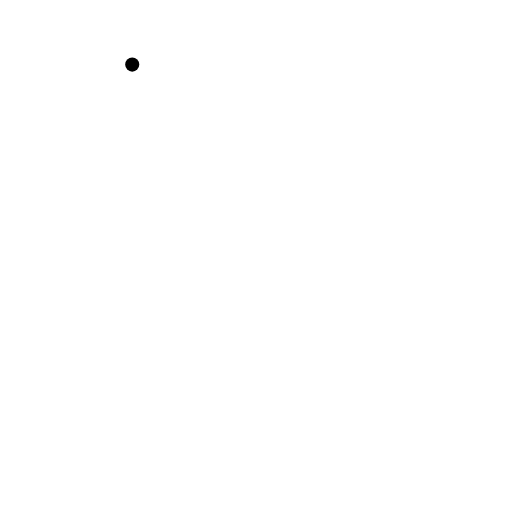
t = 0.00 s
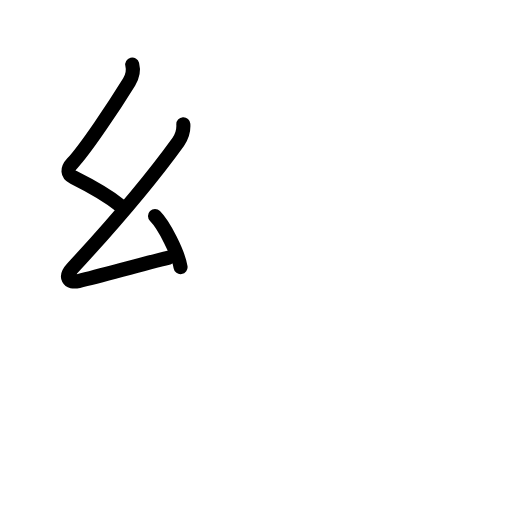
t = 2.75 s
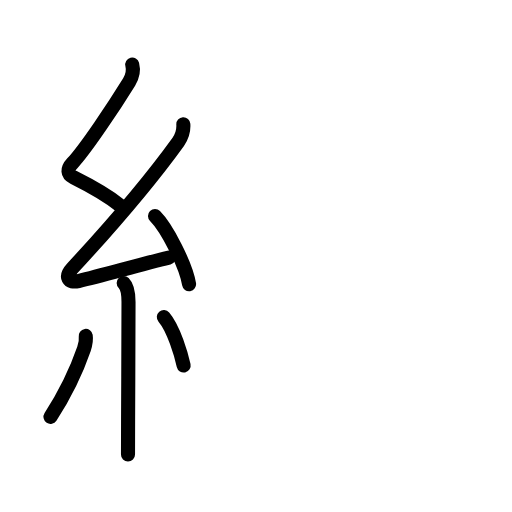
t = 5.75 s
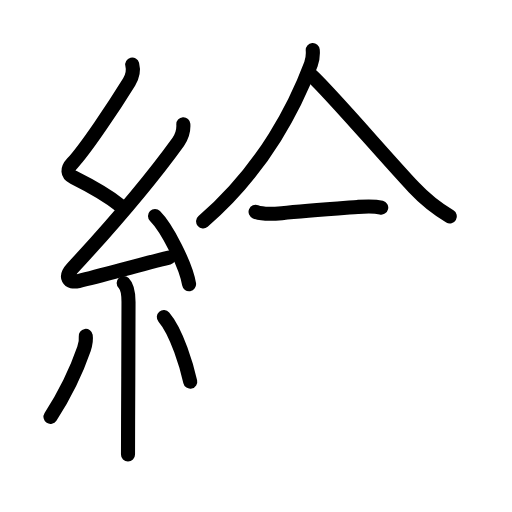
t = 8.42 s
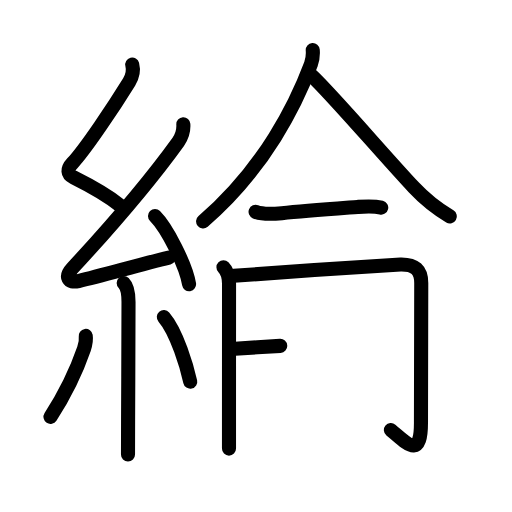
t = 11.25 s
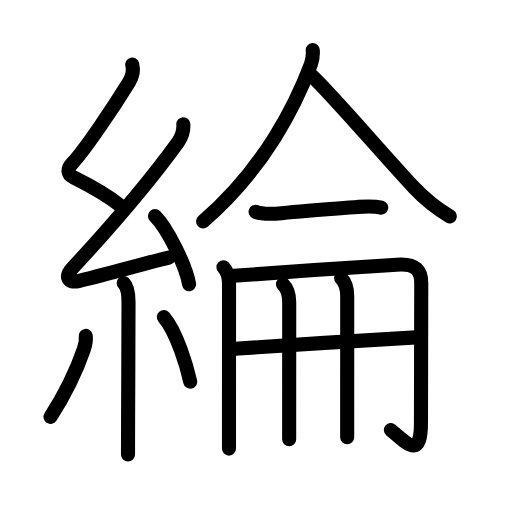
t = 14.00 s

The animated SVG that drew these frames (rendered in a browser with its animation timeline set to each time). Animation: 49 SMIL elements (animate=49); one cycle of 14.00 s.

<?xml version="1.0" encoding="UTF-8"?>
<!--
AniKanjiVG is licensed by CC-BY-SA Paul C. Sommerhoff (https://bitbucket.org/sommerhoff/anikanjivg).
AniKanjiVG uses KanjiVG which is licensed by CC-BY-SA Ulrich Apel (http://kanjivg.tagaini.net).
See also http://creativecommons.org/licenses/by-sa/3.0/
-->
<svg xmlns:kvg='http://kanjivg.tagaini.net' xmlns='http://www.w3.org/2000/svg' width='109' height='109' viewBox='0 0 109 109' style='fill:none;stroke:#000000;stroke-width:3;stroke-linecap:round;stroke-linejoin:round;' id="kvg:kanji_07db8"><g id="kvg:07db8" kvg:element="綸"><g id="kvg:07db8-g1" kvg:element="糸" kvg:position="left" kvg:radical="general"><path id="kvg:07db8-s1" kvg:type="㇜" d="M28.15,13.75c0.31,1.21,0.09,2.49-0.66,3.69c-3.26,5.27-9.2,14.21-12.07,17.29c-1.17,1.26-1.15,2.34,0.25,3.04c4.2,2.1,7.09,3.74,9.89,5.97"><animate attributeName="d" begin="0.0s" dur="0.25s" from="M28.15,13.75C28.15,13.75,28.15,13.75,28.15,13.75" to="M28.15,13.75c0.31,1.21,0.09,2.49-0.66,3.69" />
<animate attributeName="d" begin="0.25s" dur="0.25s" from="M28.15,13.75c0.31,1.21,0.09,2.49-0.66,3.69c0,0,0,0,0,0,0" to="M28.15,13.75c0.31,1.21,0.09,2.49-0.66,3.69c-3.26,5.27-9.2,14.21-12.07,17.29" />
<animate attributeName="d" begin="0.5s" dur="0.25s" from="M28.15,13.75c0.31,1.21,0.09,2.49-0.66,3.69c-3.26,5.27-9.2,14.21-12.07,17.29c0,0,0,0,0,0,0" to="M28.15,13.75c0.31,1.21,0.09,2.49-0.66,3.69c-3.26,5.27-9.2,14.21-12.07,17.29c-1.17,1.26-1.15,2.34,0.25,3.04" />
<animate attributeName="d" begin="0.75s" dur="0.25s" from="M28.15,13.75c0.31,1.21,0.09,2.49-0.66,3.69c-3.26,5.27-9.2,14.21-12.07,17.29c-1.17,1.26-1.15,2.34,0.25,3.04c0,0,0,0,0,0,0" to="M28.15,13.75c0.31,1.21,0.09,2.49-0.66,3.69c-3.26,5.27-9.2,14.21-12.07,17.29c-1.17,1.26-1.15,2.34,0.25,3.04c4.2,2.1,7.09,3.74,9.89,5.97" />
</path>
<path id="kvg:07db8-s2" kvg:type="㇜" d="M39.03,26.44c0.09,1.43-0.24,2.58-1.08,3.74C31.97,38.47,23,48.88,15.4,57.11c-1.7,1.84-0.88,3.25,1.32,2.72c5.53-1.33,13.12-3.52,19.23-4.99"><animate attributeName="d" begin="1.0s" dur="0.25s" from="M39.03,26.44C39.03,26.44,39.03,26.44,39.03,26.44" to="M39.03,26.44c0.09,1.43-0.24,2.58-1.08,3.74" />
<animate attributeName="d" begin="1.25s" dur="0.25s" from="M39.03,26.44c0.09,1.43-0.24,2.58-1.08,3.74c0,0,0,0,0,0,0" to="M39.03,26.44c0.09,1.43-0.24,2.58-1.08,3.74C31.97,38.47,23,48.88,15.4,57.11" />
<animate attributeName="d" begin="1.5s" dur="0.25s" from="M39.03,26.44c0.09,1.43-0.24,2.58-1.08,3.74C31.97,38.47,23,48.88,15.4,57.11c0,0,0,0,0,0,0" to="M39.03,26.44c0.09,1.43-0.24,2.58-1.08,3.74C31.97,38.47,23,48.88,15.4,57.11c-1.7,1.84-0.88,3.25,1.32,2.72" />
<animate attributeName="d" begin="1.75s" dur="0.25s" from="M39.03,26.44c0.09,1.43-0.24,2.58-1.08,3.74C31.97,38.47,23,48.88,15.4,57.11c-1.7,1.84-0.88,3.25,1.32,2.72c0,0,0,0,0,0,0" to="M39.03,26.44c0.09,1.43-0.24,2.58-1.08,3.74C31.97,38.47,23,48.88,15.4,57.11c-1.7,1.84-0.88,3.25,1.32,2.72c5.53-1.33,13.12-3.52,19.23-4.99" />
<animate attributeName="d" begin="0s" dur="1.0s" from="M-100,-100" to="M-100,-100" />
</path>
<path id="kvg:07db8-s3" kvg:type="㇔" d="M33,46c2.56,2.56,6.61,10.52,7.25,14.5"><animate attributeName="d" begin="2.0s" dur="1.0s" from="M33,46C33,46,33,46,33,46" to="M33,46c2.56,2.56,6.61,10.52,7.25,14.5" />
<animate attributeName="d" begin="0s" dur="2.0s" from="M-100,-100" to="M-100,-100" />
</path>
<path id="kvg:07db8-s4" kvg:type="㇑" d="M26.33,60.26c0.83,0.83,1.03,2.23,1.03,4.03c0,2.71-0.05,16.29-0.09,25.09c-0.01,3.67-0.02,6.51-0.02,7.38"><animate attributeName="d" begin="3.0s" dur="0.3333333333333333s" from="M26.33,60.26C26.33,60.26,26.33,60.26,26.33,60.26" to="M26.33,60.26c0.83,0.83,1.03,2.23,1.03,4.03" />
<animate attributeName="d" begin="3.3333333333333335s" dur="0.3333333333333333s" from="M26.33,60.26c0.83,0.83,1.03,2.23,1.03,4.03c0,0,0,0,0,0,0" to="M26.33,60.26c0.83,0.83,1.03,2.23,1.03,4.03c0,2.71-0.05,16.29-0.09,25.09" />
<animate attributeName="d" begin="3.6666666666666665s" dur="0.3333333333333333s" from="M26.33,60.26c0.83,0.83,1.03,2.23,1.03,4.03c0,2.71-0.05,16.29-0.09,25.09c0,0,0,0,0,0,0" to="M26.33,60.26c0.83,0.83,1.03,2.23,1.03,4.03c0,2.71-0.05,16.29-0.09,25.09c-0.01,3.67-0.02,6.51-0.02,7.38" />
<animate attributeName="d" begin="0s" dur="3.0s" from="M-100,-100" to="M-100,-100" />
</path>
<path id="kvg:07db8-s5" kvg:type="㇒" d="M18.25,71.5c0.12,0.82-0.17,2.18-0.37,2.77C16.25,79,13.5,84.5,10.75,88.75"><animate attributeName="d" begin="4.0s" dur="0.5s" from="M18.25,71.5C18.25,71.5,18.25,71.5,18.25,71.5" to="M18.25,71.5c0.12,0.82-0.17,2.18-0.37,2.77" />
<animate attributeName="d" begin="4.5s" dur="0.5s" from="M18.25,71.5c0.12,0.82-0.17,2.18-0.37,2.77c0,0,0,0,0,0,0" to="M18.25,71.5c0.12,0.82-0.17,2.18-0.37,2.77C16.25,79,13.5,84.5,10.75,88.75" />
<animate attributeName="d" begin="0s" dur="4.0s" from="M-100,-100" to="M-100,-100" />
</path>
<path id="kvg:07db8-s6" kvg:type="㇔" d="M34.88,67.5c2.81,3.25,4.97,10.8,5.62,13.75"><animate attributeName="d" begin="5.0s" dur="1.0s" from="M34.88,67.5C34.88,67.5,34.88,67.5,34.88,67.5" to="M34.88,67.5c2.81,3.25,4.97,10.8,5.62,13.75" />
<animate attributeName="d" begin="0s" dur="5.0s" from="M-100,-100" to="M-100,-100" />
</path>
</g>
<g id="kvg:07db8-g2" kvg:element="侖" kvg:position="right"><g id="kvg:07db8-g3" kvg:element="人" kvg:position="top"><path id="kvg:07db8-s7" kvg:type="㇒" d="M66.58,10.65c0.07,0.87,0.06,1.8-0.38,3c-3.07,8.22-9.82,22.22-22.96,33.48"><animate attributeName="d" begin="6.0s" dur="0.5s" from="M66.58,10.65C66.58,10.65,66.58,10.65,66.58,10.65" to="M66.58,10.65c0.07,0.87,0.06,1.8-0.38,3" />
<animate attributeName="d" begin="6.5s" dur="0.5s" from="M66.58,10.65c0.07,0.87,0.06,1.8-0.38,3c0,0,0,0,0,0,0" to="M66.58,10.65c0.07,0.87,0.06,1.8-0.38,3c-3.07,8.22-9.82,22.22-22.96,33.48" />
<animate attributeName="d" begin="0s" dur="6.0s" from="M-100,-100" to="M-100,-100" />
</path>
<path id="kvg:07db8-s8" kvg:type="㇏" d="M66.37,16.13c4.23,3.92,15.29,16.9,21.73,23.77c2.49,2.65,4.4,4.23,7.67,6.17"><animate attributeName="d" begin="7.0s" dur="0.5s" from="M66.37,16.13C66.37,16.13,66.37,16.13,66.37,16.13" to="M66.37,16.13c4.23,3.92,15.29,16.9,21.73,23.77" />
<animate attributeName="d" begin="7.5s" dur="0.5s" from="M66.37,16.13c4.23,3.92,15.29,16.9,21.73,23.77c0,0,0,0,0,0,0" to="M66.37,16.13c4.23,3.92,15.29,16.9,21.73,23.77c2.49,2.65,4.4,4.23,7.67,6.17" />
<animate attributeName="d" begin="0s" dur="7.0s" from="M-100,-100" to="M-100,-100" />
</path>
</g>
<g id="kvg:07db8-g4" kvg:position="bottom"><g id="kvg:07db8-g5" kvg:element="一"><path id="kvg:07db8-s9" kvg:type="㇐" d="M54.41,45.1c1.53,0.62,3.97,0.44,5.59,0.28c4.61-0.45,11.36-0.96,16.12-1.33c1.71-0.13,3.35-0.27,5.04,0.14"><animate attributeName="d" begin="8.0s" dur="0.3333333333333333s" from="M54.41,45.1C54.41,45.1,54.41,45.1,54.41,45.1" to="M54.41,45.1c1.53,0.62,3.97,0.44,5.59,0.28" />
<animate attributeName="d" begin="8.333333333333334s" dur="0.3333333333333333s" from="M54.41,45.1c1.53,0.62,3.97,0.44,5.59,0.28c0,0,0,0,0,0,0" to="M54.41,45.1c1.53,0.62,3.97,0.44,5.59,0.28c4.61-0.45,11.36-0.96,16.12-1.33" />
<animate attributeName="d" begin="8.666666666666666s" dur="0.3333333333333333s" from="M54.41,45.1c1.53,0.62,3.97,0.44,5.59,0.28c4.61-0.45,11.36-0.96,16.12-1.33c0,0,0,0,0,0,0" to="M54.41,45.1c1.53,0.62,3.97,0.44,5.59,0.28c4.61-0.45,11.36-0.96,16.12-1.33c1.71-0.13,3.35-0.27,5.04,0.14" />
<animate attributeName="d" begin="0s" dur="8.0s" from="M-100,-100" to="M-100,-100" />
</path>
</g>
<g id="kvg:07db8-g6" kvg:element="冊"><g id="kvg:07db8-g7" kvg:element="冂"><path id="kvg:07db8-s10" kvg:type="㇑" d="M47.57,56.88c0.84,0.84,1.19,1.99,1.19,3.53c0,4.61-0.01,18.46-0.01,27.71c0,3.2,0,5.85,0,7.38"><animate attributeName="d" begin="9.0s" dur="0.3333333333333333s" from="M47.57,56.88C47.57,56.88,47.57,56.88,47.57,56.88" to="M47.57,56.88c0.84,0.84,1.19,1.99,1.19,3.53" />
<animate attributeName="d" begin="9.333333333333334s" dur="0.3333333333333333s" from="M47.57,56.88c0.84,0.84,1.19,1.99,1.19,3.53c0,0,0,0,0,0,0" to="M47.57,56.88c0.84,0.84,1.19,1.99,1.19,3.53c0,4.61-0.01,18.46-0.01,27.71" />
<animate attributeName="d" begin="9.666666666666666s" dur="0.3333333333333333s" from="M47.57,56.88c0.84,0.84,1.19,1.99,1.19,3.53c0,4.61-0.01,18.46-0.01,27.71c0,0,0,0,0,0,0" to="M47.57,56.88c0.84,0.84,1.19,1.99,1.19,3.53c0,4.61-0.01,18.46-0.01,27.71c0,3.2,0,5.85,0,7.38" />
<animate attributeName="d" begin="0s" dur="9.0s" from="M-100,-100" to="M-100,-100" />
</path>
<path id="kvg:07db8-s11" kvg:type="㇆a" d="M49.79,58.71c6.31-0.51,34.23-2.37,35.49-2.4c3.1-0.06,4.4,1.19,4.4,3.92c0,6.76-0.06,17.71-0.06,29.76c0,7.96-3.03,4.35-6.4,1.57"><animate attributeName="d" begin="10.0s" dur="0.25s" from="M49.79,58.71C49.79,58.71,49.79,58.71,49.79,58.71" to="M49.79,58.71c6.31-0.51,34.23-2.37,35.49-2.4" />
<animate attributeName="d" begin="10.25s" dur="0.25s" from="M49.79,58.71c6.31-0.51,34.23-2.37,35.49-2.4c0,0,0,0,0,0,0" to="M49.79,58.71c6.31-0.51,34.23-2.37,35.49-2.4c3.1-0.06,4.4,1.19,4.4,3.92" />
<animate attributeName="d" begin="10.5s" dur="0.25s" from="M49.79,58.71c6.31-0.51,34.23-2.37,35.49-2.4c3.1-0.06,4.4,1.19,4.4,3.92c0,0,0,0,0,0,0" to="M49.79,58.71c6.31-0.51,34.23-2.37,35.49-2.4c3.1-0.06,4.4,1.19,4.4,3.92c0,6.76-0.06,17.71-0.06,29.76" />
<animate attributeName="d" begin="10.75s" dur="0.25s" from="M49.79,58.71c6.31-0.51,34.23-2.37,35.49-2.4c3.1-0.06,4.4,1.19,4.4,3.92c0,6.76-0.06,17.71-0.06,29.76c0,0,0,0,0,0,0" to="M49.79,58.71c6.31-0.51,34.23-2.37,35.49-2.4c3.1-0.06,4.4,1.19,4.4,3.92c0,6.76-0.06,17.71-0.06,29.76c0,7.96-3.03,4.35-6.4,1.57" />
<animate attributeName="d" begin="0s" dur="10.0s" from="M-100,-100" to="M-100,-100" />
</path>
</g>
<g id="kvg:07db8-g8" kvg:element="廾" kvg:variant="true"><g id="kvg:07db8-g9" kvg:element="十" kvg:part="1" kvg:variant="true"><path id="kvg:07db8-s12" kvg:type="㇐" d="M50.03,74.23c5.06-0.43,34.96-2.19,38.51-2.4"><animate attributeName="d" begin="11.0s" dur="1.0s" from="M50.03,74.23C50.03,74.23,50.03,74.23,50.03,74.23" to="M50.03,74.23c5.06-0.43,34.96-2.19,38.51-2.4" />
<animate attributeName="d" begin="0s" dur="11.0s" from="M-100,-100" to="M-100,-100" />
</path>
</g>
<g id="kvg:07db8-g10" kvg:element="丿" kvg:variant="true"><path id="kvg:07db8-s13" kvg:type="㇑" d="M60.25,60.52c0.99,0.99,1.32,2.23,1.32,3.85c0,8.54-0.01,16.9-0.01,22.74c0,2.8,0,5.02,0,6.41"><animate attributeName="d" begin="12.0s" dur="0.3333333333333333s" from="M60.25,60.52C60.25,60.52,60.25,60.52,60.25,60.52" to="M60.25,60.52c0.99,0.99,1.32,2.23,1.32,3.85" />
<animate attributeName="d" begin="12.333333333333334s" dur="0.3333333333333333s" from="M60.25,60.52c0.99,0.99,1.32,2.23,1.32,3.85c0,0,0,0,0,0,0" to="M60.25,60.52c0.99,0.99,1.32,2.23,1.32,3.85c0,8.54-0.01,16.9-0.01,22.74" />
<animate attributeName="d" begin="12.666666666666666s" dur="0.3333333333333333s" from="M60.25,60.52c0.99,0.99,1.32,2.23,1.32,3.85c0,8.54-0.01,16.9-0.01,22.74c0,0,0,0,0,0,0" to="M60.25,60.52c0.99,0.99,1.32,2.23,1.32,3.85c0,8.54-0.01,16.9-0.01,22.74c0,2.8,0,5.02,0,6.41" />
<animate attributeName="d" begin="0s" dur="12.0s" from="M-100,-100" to="M-100,-100" />
</path>
</g>
<g id="kvg:07db8-g11" kvg:element="十" kvg:part="2" kvg:variant="true"><path id="kvg:07db8-s14" kvg:type="㇑" d="M72.61,59.17c1.05,1.05,1.31,2.2,1.31,3.85c0,8.44-0.01,17.12-0.01,23.22c0,3.03,0,5.42,0,6.85"><animate attributeName="d" begin="13.0s" dur="0.3333333333333333s" from="M72.61,59.17C72.61,59.17,72.61,59.17,72.61,59.17" to="M72.61,59.17c1.05,1.05,1.31,2.2,1.31,3.85" />
<animate attributeName="d" begin="13.333333333333334s" dur="0.3333333333333333s" from="M72.61,59.17c1.05,1.05,1.31,2.2,1.31,3.85c0,0,0,0,0,0,0" to="M72.61,59.17c1.05,1.05,1.31,2.2,1.31,3.85c0,8.44-0.01,17.12-0.01,23.22" />
<animate attributeName="d" begin="13.666666666666666s" dur="0.3333333333333333s" from="M72.61,59.17c1.05,1.05,1.31,2.2,1.31,3.85c0,8.44-0.01,17.12-0.01,23.22c0,0,0,0,0,0,0" to="M72.61,59.17c1.05,1.05,1.31,2.2,1.31,3.85c0,8.44-0.01,17.12-0.01,23.22c0,3.03,0,5.42,0,6.85" />
<animate attributeName="d" begin="0s" dur="13.0s" from="M-100,-100" to="M-100,-100" />
</path>
</g>
</g>
</g>
</g>
</g>
</g>
</svg>
